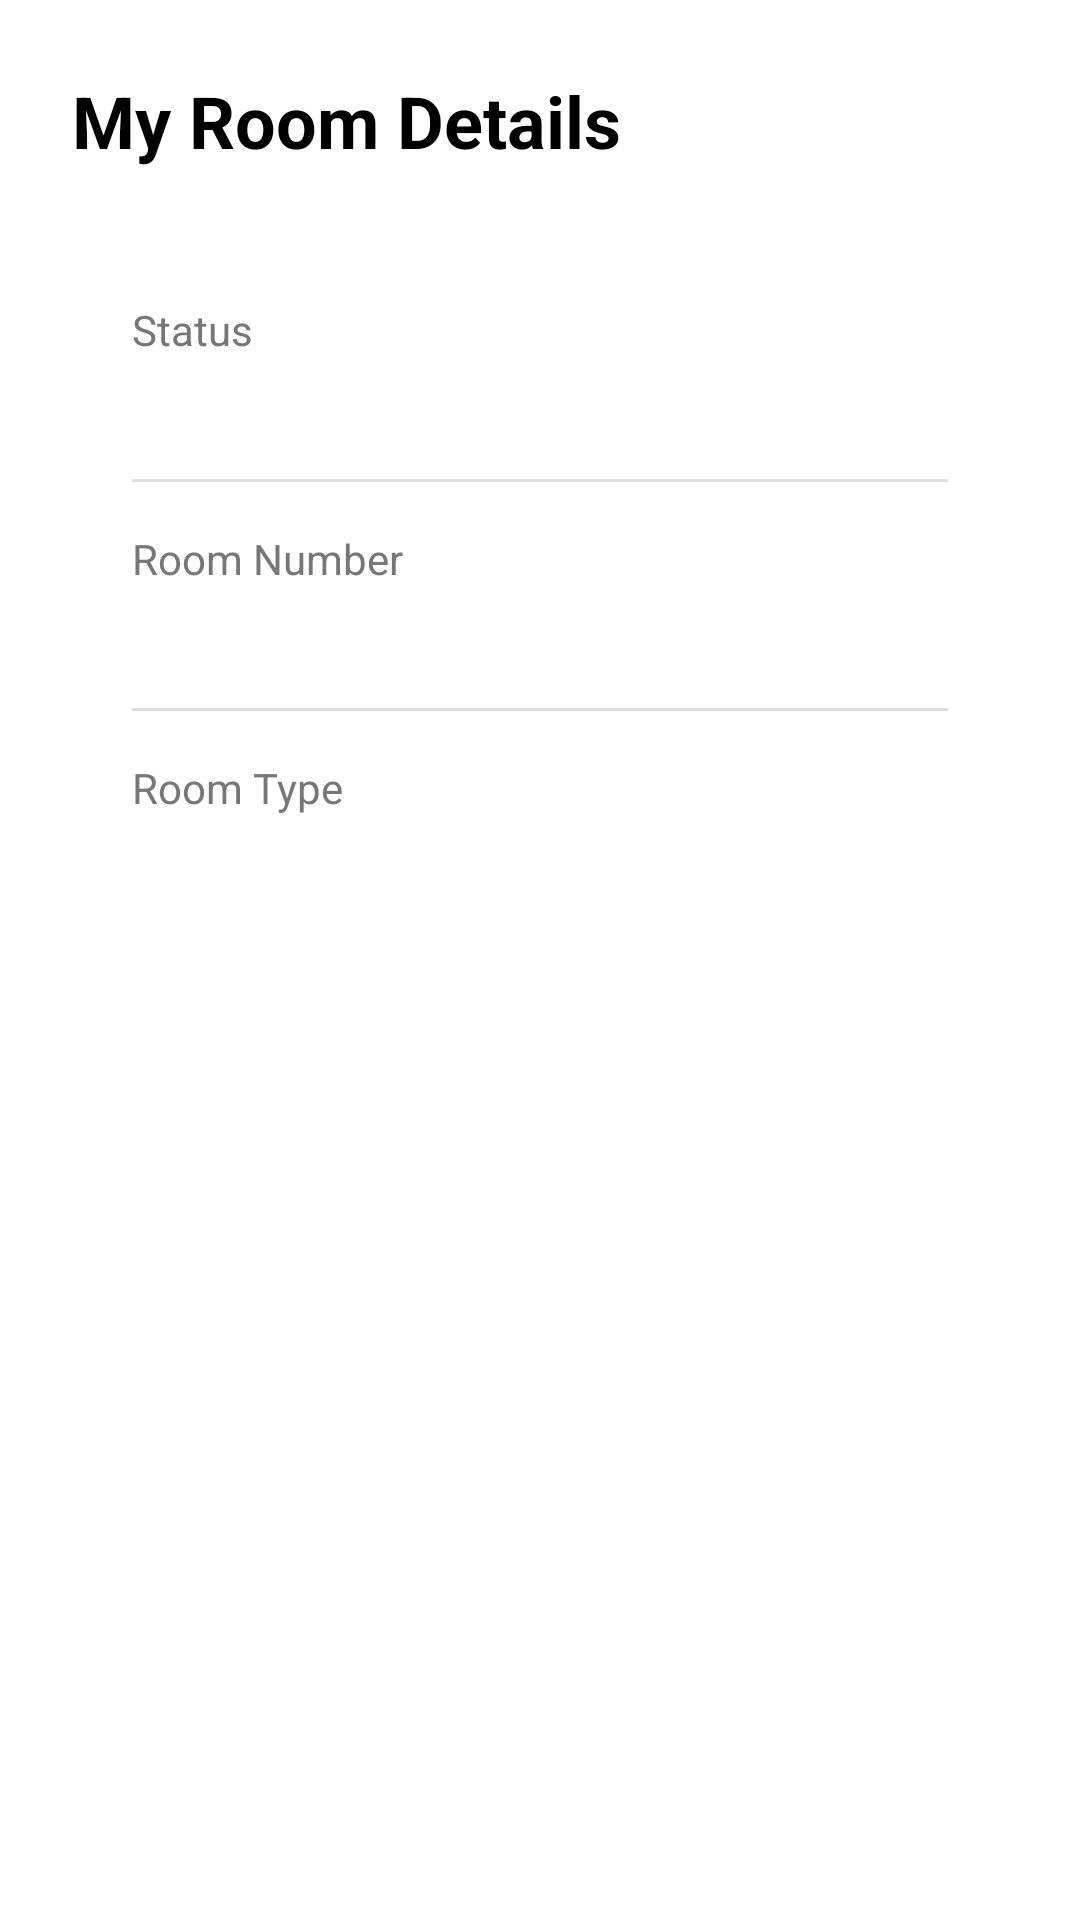

Produce the Android XML layout that renders to this screen, including the resource entries it uses.
<!-- AndroidManifest.xml: application theme Theme.ADBUHostelApp -->
<!-- res/layout/activity_my_room.xml -->
<?xml version="1.0" encoding="utf-8"?>
<ScrollView xmlns:android="http://schemas.android.com/apk/res/android"
    android:layout_width="match_parent"
    android:layout_height="match_parent"
    android:background="@android:color/white">

    <LinearLayout
        android:layout_width="match_parent"
        android:layout_height="wrap_content"
        android:orientation="vertical"
        android:padding="24dp">

        
        <TextView
            android:id="@+id/tvTitle"
            android:layout_width="wrap_content"
            android:layout_height="wrap_content"
            android:text="My Room Details"
            android:textSize="24sp"
            android:textStyle="bold"
            android:textColor="@android:color/black"
            android:layout_marginBottom="24dp" />

        
        <LinearLayout
            android:layout_width="match_parent"
            android:layout_height="wrap_content"
            android:orientation="vertical"
            android:padding="20dp"
            android:background="@drawable/bg_cars1"
            android:elevation="6dp">

            
            <TextView
                android:text="Status"
                android:textSize="14sp"
                android:textColor="#777777"
                android:layout_width="wrap_content"
                android:layout_height="wrap_content" />

            <TextView
                android:id="@+id/tvStatus"
                android:textSize="18sp"
                android:textStyle="bold"
                android:textColor="#2E7D32"
                android:layout_width="wrap_content"
                android:layout_height="wrap_content"
                android:layout_marginBottom="16dp" />

            
            <View
                android:layout_width="match_parent"
                android:layout_height="1dp"
                android:background="#DDDDDD"
                android:layout_marginBottom="16dp"/>

            
            <TextView
                android:text="Room Number"
                android:textSize="14sp"
                android:textColor="#777777"
                android:layout_width="wrap_content"
                android:layout_height="wrap_content" />

            <TextView
                android:id="@+id/tvRoomNo"
                android:textSize="18sp"
                android:textStyle="bold"
                android:textColor="@android:color/black"
                android:layout_width="wrap_content"
                android:layout_height="wrap_content"
                android:layout_marginBottom="16dp" />

            
            <View
                android:layout_width="match_parent"
                android:layout_height="1dp"
                android:background="#DDDDDD"
                android:layout_marginBottom="16dp"/>

            
            <TextView
                android:text="Room Type"
                android:textSize="14sp"
                android:textColor="#777777"
                android:layout_width="wrap_content"
                android:layout_height="wrap_content" />

            <TextView
                android:id="@+id/tvRoomType"
                android:textSize="18sp"
                android:textStyle="bold"
                android:textColor="@android:color/black"
                android:layout_width="wrap_content"
                android:layout_height="wrap_content" />


        </LinearLayout>
        <Button
            android:id="@+id/btnMakePayment"
            android:layout_width="match_parent"
            android:layout_height="wrap_content"
            android:text="Make Payment"
            android:layout_marginTop="16dp"
            android:padding="12dp"
            android:backgroundTint="@color/blue"
            android:textColor="@android:color/white"
            android:visibility="gone"/>

    </LinearLayout>
</ScrollView>
<!-- resources referenced by this layout -->
<resources>
  <color name="blue">#2196F3</color>
  <style name="Theme.ADBUHostelApp" parent="Theme.Material3.DayNight.NoActionBar">
          
      </style>
</resources>
